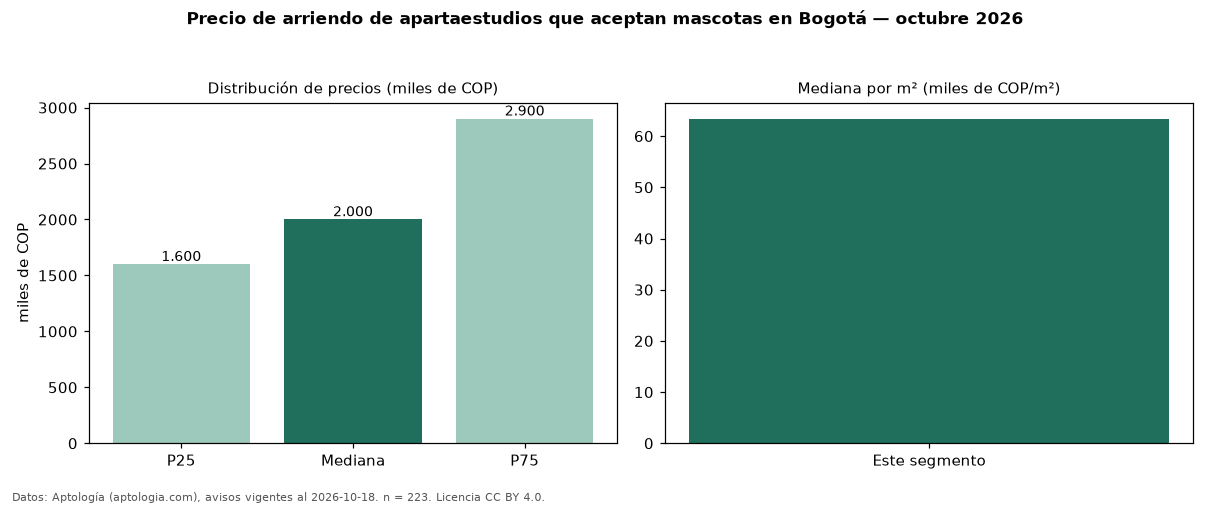

Data behind this chart, as committed beside it:
seccion, metrica, valor, moneda, n
filtro, masc, que aceptan mascotas, , 223
precio, p25, 1600000, COP, 223
precio, mediana, 2000000, COP, 223
precio, p75, 2900000, COP, 223
precio, minimo, 800000, COP, 223
precio, maximo, 7000000, COP, 223
m2, mediana_precio_m2, 63384, COP, 218
m2, area_mediana_m2, 32.0, m2, 218
admin, mediana_admin_mes, 312000, COP, 112
banos, mediana_banos, 1.0, , 
parqueadero, pct_con_parqueadero, 53.2, %, 171
estrato, estrato_mas_frecuente, 4, , 222
fuente, fecha_datos, 2026-10-18, , 
fuente, atribucion, https://www.aptologia.com/arriendo/bogot…, , 
fuente, licencia, CC BY 4.0, , 
